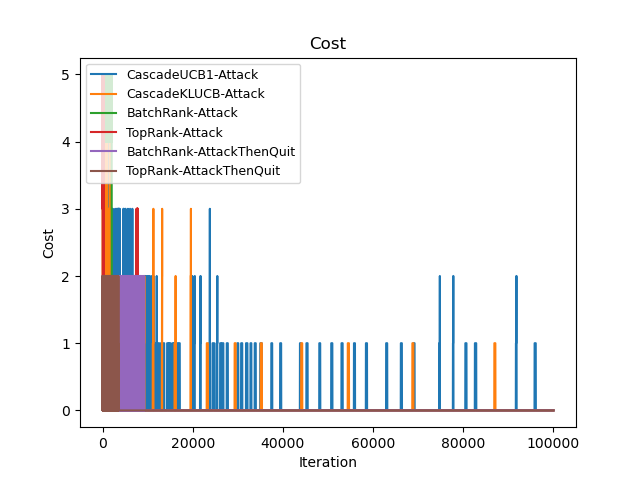

Data behind this chart, as committed beside it:
Time(Iteration), CascadeUCB1-Attack, CascadeKLUCB-Attack, BatchRank-Attack, TopRank-Attack, BatchRank-AttackThenQuit, TopRank-AttackThenQuit
0, 4, 4, 4, 5, 1, 2
1, 9, 9, 9, 10, 2, 3
2, 13, 13, 13, 15, 3, 5
3, 18, 18, 18, 20, 4, 6
4, 22, 22, 22, 24, 5, 7
5, 26, 26, 26, 28, 6, 8
6, 31, 31, 31, 33, 7, 9
7, 36, 36, 36, 38, 8, 10
8, 40, 40, 40, 43, 9, 11
9, 45, 45, 45, 47, 10, 11
10, 50, 49, 49, 52, 10, 11
11, 54, 52, 54, 56, 11, 12
12, 58, 55, 58, 60, 12, 12
13, 62, 58, 63, 65, 12, 12
14, 66, 63, 67, 70, 14, 13
15, 70, 67, 72, 75, 15, 14
16, 74, 71, 76, 80, 16, 15
17, 78, 75, 81, 84, 17, 17
18, 82, 80, 85, 89, 18, 18
19, 86, 85, 90, 93, 19, 19
20, 90, 90, 95, 97, 19, 20
21, 94, 94, 99, 102, 20, 21
22, 98, 99, 104, 106, 21, 22
23, 102, 102, 109, 111, 22, 23
24, 106, 105, 113, 116, 24, 23
25, 110, 110, 117, 120, 25, 24
26, 114, 115, 122, 123, 26, 25
27, 118, 119, 126, 127, 27, 25
28, 123, 124, 131, 132, 28, 26
29, 128, 129, 136, 135, 29, 27
30, 132, 134, 140, 139, 30, 28
31, 136, 138, 145, 143, 31, 29
32, 140, 143, 149, 148, 32, 30
33, 144, 146, 154, 153, 33, 31
34, 148, 149, 158, 158, 34, 32
35, 152, 152, 163, 162, 36, 33
36, 157, 155, 167, 167, 37, 33
37, 162, 158, 171, 172, 38, 34
38, 166, 161, 176, 177, 39, 35
39, 170, 165, 181, 182, 40, 36
40, 174, 170, 185, 186, 41, 37
41, 178, 174, 190, 190, 42, 38
42, 182, 179, 194, 194, 43, 39
43, 186, 184, 199, 199, 44, 40
44, 190, 189, 203, 204, 45, 41
45, 194, 193, 208, 209, 47, 42
46, 198, 198, 212, 214, 48, 43
47, 201, 201, 217, 219, 49, 44
48, 204, 204, 221, 224, 50, 44
49, 207, 207, 226, 229, 51, 44
50, 211, 210, 231, 233, 52, 45
51, 215, 213, 235, 236, 53, 46
52, 219, 216, 240, 241, 54, 47
53, 223, 220, 245, 246, 54, 48
54, 228, 224, 249, 250, 55, 50
55, 233, 228, 254, 254, 56, 51
56, 238, 233, 258, 257, 57, 52
57, 243, 237, 263, 262, 58, 53
58, 248, 241, 267, 266, 59, 54
59, 252, 245, 272, 271, 60, 54
... 99,940 more rows
